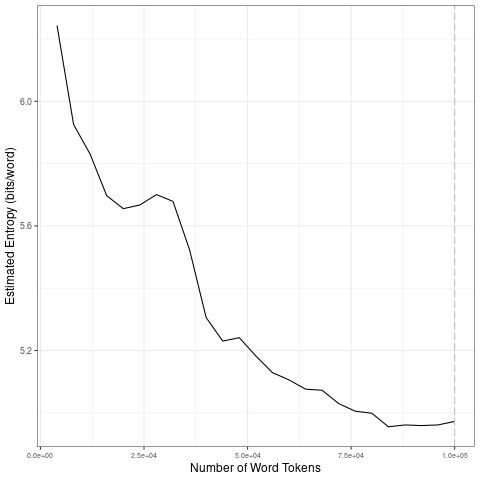

The table this chart was drawn from, first rows:
file, entropy.Corpus.Size, entropy.Entropy, sd.Corpus.Size, sd.SD
data/2021_by_en/2021-07-18_tokens_1-gram…, 4000, 6.243, 20000, 0.2346
data/2021_by_en/2021-07-18_tokens_1-gram…, 8000, 5.926, 40000, 0.166
data/2021_by_en/2021-07-18_tokens_1-gram…, 12000, 5.83, 60000, 0.05999
data/2021_by_en/2021-07-18_tokens_1-gram…, 16000, 5.697, 80000, 0.03644
data/2021_by_en/2021-07-18_tokens_1-gram…, 20000, 5.655, 1e+05, 0.006461
data/2021_by_en/2021-07-18_tokens_1-gram…, 24000, 5.667, 20000, 0.2346
data/2021_by_en/2021-07-18_tokens_1-gram…, 28000, 5.701, 40000, 0.166
data/2021_by_en/2021-07-18_tokens_1-gram…, 32000, 5.679, 60000, 0.05999
data/2021_by_en/2021-07-18_tokens_1-gram…, 36000, 5.523, 80000, 0.03644
data/2021_by_en/2021-07-18_tokens_1-gram…, 40000, 5.306, 1e+05, 0.006461
data/2021_by_en/2021-07-18_tokens_1-gram…, 44000, 5.23, 20000, 0.2346
data/2021_by_en/2021-07-18_tokens_1-gram…, 48000, 5.241, 40000, 0.166
data/2021_by_en/2021-07-18_tokens_1-gram…, 52000, 5.182, 60000, 0.05999
data/2021_by_en/2021-07-18_tokens_1-gram…, 56000, 5.129, 80000, 0.03644
data/2021_by_en/2021-07-18_tokens_1-gram…, 60000, 5.105, 1e+05, 0.006461
data/2021_by_en/2021-07-18_tokens_1-gram…, 64000, 5.076, 20000, 0.2346
data/2021_by_en/2021-07-18_tokens_1-gram…, 68000, 5.072, 40000, 0.166
data/2021_by_en/2021-07-18_tokens_1-gram…, 72000, 5.029, 60000, 0.05999
data/2021_by_en/2021-07-18_tokens_1-gram…, 76000, 5.005, 80000, 0.03644
data/2021_by_en/2021-07-18_tokens_1-gram…, 80000, 4.999, 1e+05, 0.006461
data/2021_by_en/2021-07-18_tokens_1-gram…, 84000, 4.955, 20000, 0.2346
data/2021_by_en/2021-07-18_tokens_1-gram…, 88000, 4.961, 40000, 0.166
data/2021_by_en/2021-07-18_tokens_1-gram…, 92000, 4.959, 60000, 0.05999
data/2021_by_en/2021-07-18_tokens_1-gram…, 96000, 4.961, 80000, 0.03644
data/2021_by_en/2021-07-18_tokens_1-gram…, 1e+05, 4.972, 1e+05, 0.006461
